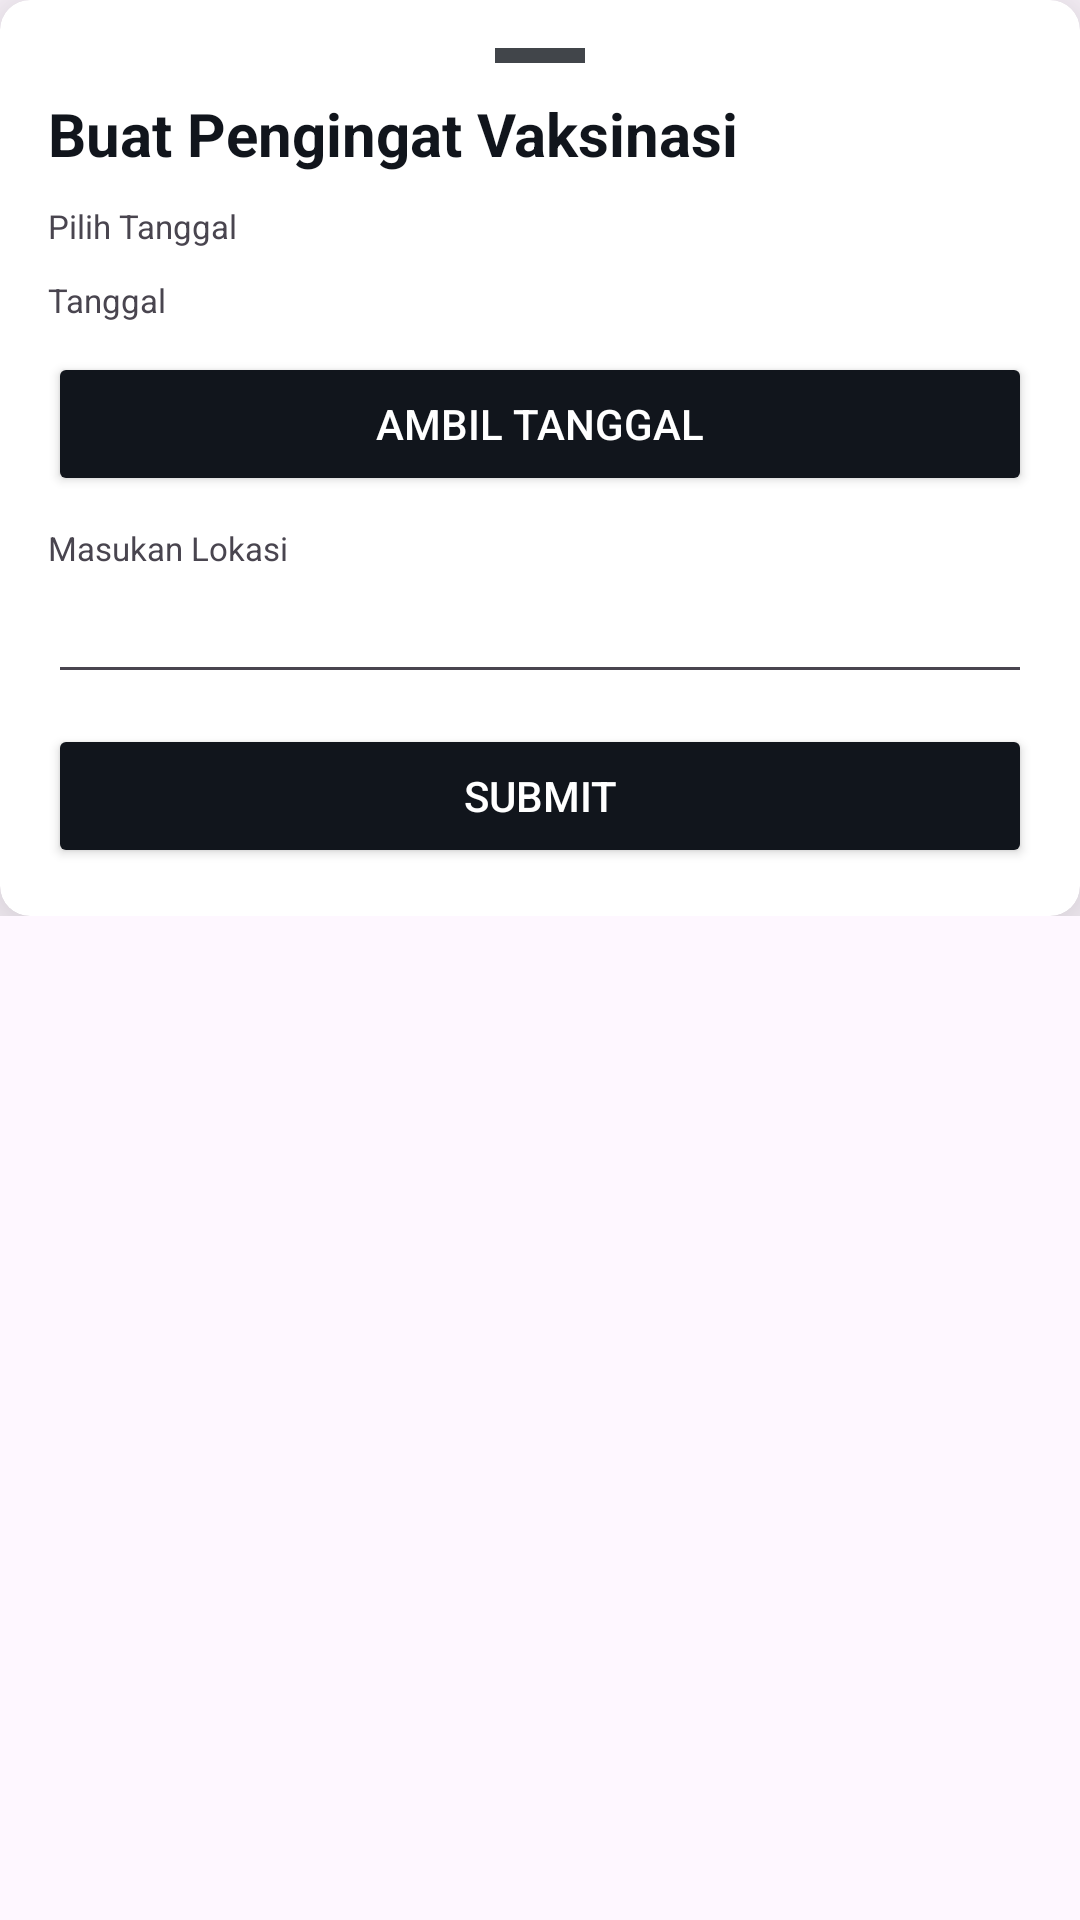

Reconstruct the res/layout file that produces this screen, plus the resources it refers to.
<!-- AndroidManifest.xml: application theme Theme.MediMemo -->
<!-- res/layout/fragment_vacsine_add.xml -->
<?xml version="1.0" encoding="utf-8"?>
<FrameLayout xmlns:android="http://schemas.android.com/apk/res/android"
    xmlns:tools="http://schemas.android.com/tools"
    android:layout_width="match_parent"
    android:layout_height="match_parent"
    xmlns:app="http://schemas.android.com/apk/res-auto"
    app:behavior_hideable="true"
    app:layout_behavior="com.google.android.material.bottomsheet.BottomSheetBehavior"
    tools:context=".ui.swipeup.VacsineAdd">

    <androidx.constraintlayout.widget.ConstraintLayout
        android:layout_width="match_parent"
        android:layout_height="wrap_content"
        app:behavior_hideable="true"
        >
        <androidx.cardview.widget.CardView
            android:layout_width="match_parent"
            android:layout_height="wrap_content"
            app:cardBackgroundColor="@color/white"
            app:cardCornerRadius="10dp"
            app:cardElevation="20dp"
            app:layout_constraintTop_toTopOf="parent">

            <LinearLayout
                android:layout_width="match_parent"
                android:layout_height="wrap_content"
                android:orientation="vertical"
                android:padding="16dp">

                <View
                    android:layout_width="30dp"
                    android:layout_height="5dp"
                    android:layout_gravity="center"
                    android:layout_marginBottom="10dp"
                    android:background="@color/grey_primary" />

                <TextView
                    style="@style/TextAppearance.AppCompat.Headline"
                    android:layout_width="match_parent"
                    android:layout_height="wrap_content"
                    android:text="Buat Pengingat Vaksinasi"
                    android:textColor="@color/primary1"
                    android:textSize="20dp"
                    android:textStyle="bold" />

                <TextView
                    android:layout_width="match_parent"
                    android:layout_height="wrap_content"
                    android:layout_marginTop="10dp"
                    android:text="Pilih Tanggal"
                    android:textSize="11sp"
                    />

                <TextView
                    android:id="@+id/tv_tanggal"
                    android:layout_width="match_parent"
                    android:layout_height="wrap_content"
                    android:layout_marginTop="10dp"
                    android:text="Tanggal"
                    android:textSize="11sp"
                    />

                <Button
                    android:id="@+id/btn_tanggal"
                    android:layout_width="match_parent"
                    android:layout_height="wrap_content"
                    android:layout_marginTop="10dp"
                    android:backgroundTint="@color/primary1"
                    android:text="Ambil Tanggal"
                    android:textColor="@color/white" />

                <TextView
                    android:layout_width="match_parent"
                    android:layout_height="wrap_content"
                    android:layout_marginTop="10dp"
                    android:text="Masukan Lokasi"
                    android:textSize="11sp"
                    />

                <EditText
                    android:id="@+id/edt_location"
                    android:layout_width="match_parent"
                    android:layout_height="wrap_content"
                    android:textColor="@color/black"
                    />

                <Button
                    android:id="@+id/btn_submit_vacsine"
                    android:layout_width="match_parent"
                    android:layout_height="wrap_content"
                    android:layout_marginTop="10dp"
                    android:backgroundTint="@color/primary1"
                    android:text="SUBMIT"
                    android:textColor="@color/white" />
            </LinearLayout>

        </androidx.cardview.widget.CardView>
    </androidx.constraintlayout.widget.ConstraintLayout>

</FrameLayout>
<!-- resources referenced by this layout -->
<resources>
  <color name="black">#FF000000</color>
  <color name="grey_primary">#41454A</color>
  <color name="primary1">#11151C</color>
  <color name="white">#FFFFFFFF</color>
  <style name="Theme.MediMemo" parent="Base.Theme.MediMemo" />
  <style name="Base.Theme.MediMemo" parent="Theme.Material3.DayNight.NoActionBar">
          
          
      </style>
</resources>
